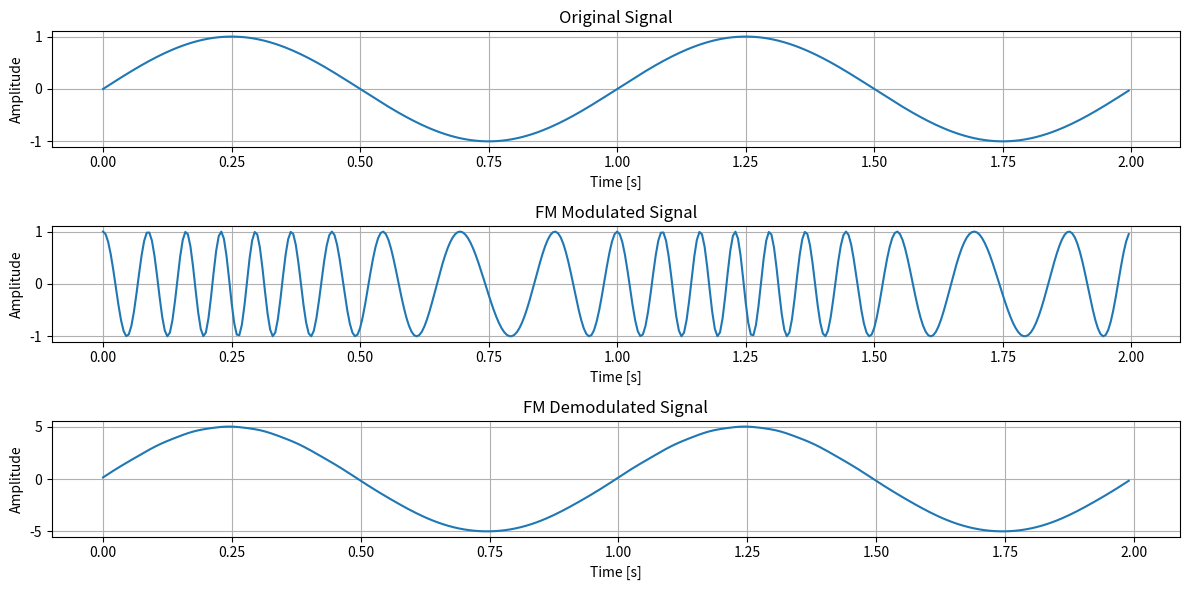

Write Python code to recreate this figure.
import numpy as np
import matplotlib.pyplot as plt
import scipy.signal as signal
from scipy.signal import hilbert


# FM调制函数
def fm_modulate(stream, A, f0, f1, fs, T):
    """
    FM调制
    :param stream: 输入信号，通常是连续的正弦波
    :param A: 信号振幅
    :param f0: 中间频率
    :param f1: 频率偏移
    :param fs: 采样频率
    :param T: 信号持续时间
    :return: 调制后的信号
    """
    t = np.arange(0, T, 1/fs)
    integral_of_input = np.cumsum(stream) / fs  # 计算原信号的积分
    fm_signal = A * np.cos(2 * np.pi * f0 * t + 2 * np.pi * f1 * integral_of_input)  # 生成FM信号
    
    return fm_signal

# FM解调函数(希尔伯特)
def fm_demodulate(fm_modulated_signal, fs, fc):
    """
    使用希尔伯特变换和相位差分进行FM解调
    :param fm_modulated_signal: 输入的FM调制信号
    :param fs: 采样频率
    :param fc: 载波频率
    :return: 解调后的信号
    """
    # 使用希尔伯特变换获取信号的瞬时相位
    analytic_signal = hilbert(fm_modulated_signal)
    instantaneous_phase = np.unwrap(np.angle(analytic_signal))
    
    # 通过相位差分计算瞬时频率
    instantaneous_frequency = np.diff(instantaneous_phase) * fs / (2 * np.pi)
    
    # 去掉一个采样点，使时间匹配
    demodulated_signal = instantaneous_frequency - fc
    
    return demodulated_signal


# 参数
fs = 200  # 采样频率
T = 2  # 信号时长
t = np.arange(0, T, 1/fs)  # 时间序列
f0 = 10  # 载波频率
f1 = 5  # 频率偏移

stream = np.sin(2 * np.pi * 1 * t)  # 输入信号(sin,F=1Hz)

modulated_signal = fm_modulate(stream, 1, f0, f1, fs, T)

demodulated_signal = fm_demodulate(modulated_signal, fs, f0)


#绘制时域图像
plt.figure(figsize=(12, 6))
# 原始信号
plt.subplot(3, 1, 1)
plt.plot(t, stream)
plt.title("Original Signal")
plt.xlabel("Time [s]")
plt.ylabel("Amplitude")
plt.grid(True)

# 调制信号
plt.subplot(3, 1, 2)
plt.plot(t, modulated_signal)
plt.title("FM Modulated Signal")
plt.xlabel("Time [s]")
plt.ylabel("Amplitude")
plt.grid(True)

# 解调后的信号
plt.subplot(3, 1, 3)
plt.plot(t[:-1], demodulated_signal)
plt.title("FM Demodulated Signal")
plt.xlabel("Time [s]")
plt.ylabel("Amplitude")
plt.grid(True)

plt.tight_layout()
plt.show()
